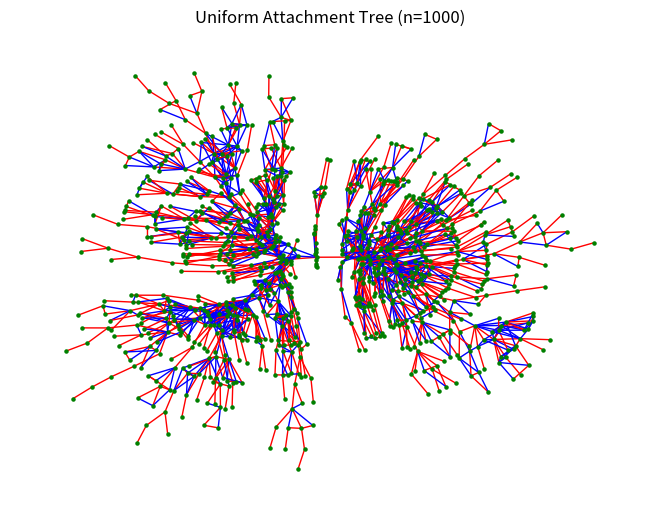

Write Python code to recreate this figure.
import random
import networkx as nx
import matplotlib.pyplot as plt
import time

def uniform_attachment_tree(n,p):
    if n < 1:
        raise ValueError("n must be >= 1")
        
    G = nx.Graph()
    G.add_node(0)  # Start with a single root node
    
    for new_node in range(1, n):
        chosen = random.randint(0, new_node - 1)  # pick uniformly from existing nodes
        
        for neighbor in list(G.neighbors(chosen)): #Look at the neighbors of chosen node
            if random.uniform(0,1)<=p:
                G.add_edge(new_node, neighbor, color = 'b') #add blue edge (copy edges)
        G.add_edge(new_node, chosen, color = 'r') #add red edges
    return G
if __name__ == "__main__":
    start = time.time()
    N = 1000
    tree = uniform_attachment_tree(N, p=.25)
    edges = tree.edges()
    colors = [tree[u][v]['color'] for u,v in edges]
    pos = nx.kamada_kawai_layout(tree)
    nx.draw(tree, pos, node_size=5, node_color="green", edge_color=colors)
    #nx.write_graphml(tree, "output_graph.graphml")
    plt.title(f"Uniform Attachment Tree (n={N})")
    end = time.time()  # record end time
    print(f"Runtime: {end - start:.4f} seconds")
    plt.show()
    
